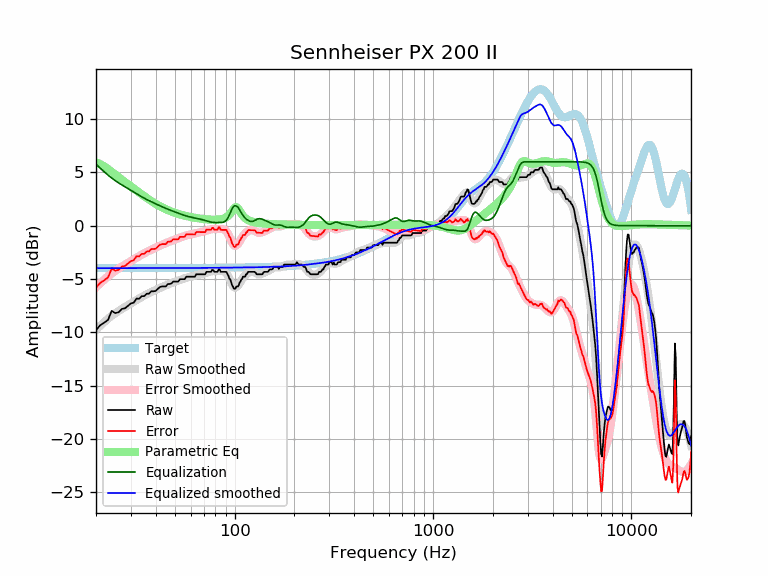

Values plotted in this chart, from the file beside it:
frequency, raw, error, smoothed, error_smoothed, equalization, parametric_eq, equalized_raw, equalized_smoothed, target
20, -9.80, -5.82, -9.76, -5.77, 5.77, 5.94, -4.03, -3.98, -3.98
21, -9.34, -5.36, -9.39, -5.40, 5.40, 5.79, -3.94, -3.98, -3.98
22, -9.10, -5.12, -9.05, -5.06, 5.06, 5.57, -4.03, -3.98, -3.98
23, -8.84, -4.86, -8.74, -4.76, 4.76, 5.32, -4.09, -3.98, -3.98
24, -7.99, -4.01, -8.46, -4.48, 4.48, 5.06, -3.52, -3.98, -3.98
25, -8.21, -4.23, -8.21, -4.23, 4.23, 4.80, -3.97, -3.98, -3.98
26, -8.12, -4.14, -8.00, -4.02, 4.02, 4.55, -4.10, -3.98, -3.98
27, -7.81, -3.83, -7.81, -3.83, 3.83, 4.32, -3.98, -3.98, -3.98
28, -7.75, -3.77, -7.63, -3.66, 3.66, 4.10, -4.09, -3.98, -3.98
29, -7.52, -3.55, -7.46, -3.49, 3.49, 3.89, -4.03, -3.97, -3.97
30, -7.29, -3.32, -7.30, -3.33, 3.33, 3.69, -3.97, -3.97, -3.97
31, -7.22, -3.25, -7.14, -3.16, 3.16, 3.49, -4.06, -3.97, -3.97
32, -6.84, -2.87, -6.98, -3.01, 3.01, 3.31, -3.83, -3.97, -3.97
33, -6.86, -2.89, -6.83, -2.86, 2.86, 3.12, -4.00, -3.97, -3.97
34, -6.61, -2.64, -6.69, -2.72, 2.72, 2.95, -3.89, -3.97, -3.97
35, -6.61, -2.64, -6.55, -2.58, 2.58, 2.78, -4.03, -3.97, -3.97
36, -6.38, -2.41, -6.43, -2.46, 2.46, 2.61, -3.92, -3.97, -3.97
37, -6.38, -2.41, -6.32, -2.35, 2.35, 2.46, -4.03, -3.97, -3.97
38, -6.15, -2.18, -6.22, -2.25, 2.25, 2.32, -3.91, -3.97, -3.97
39, -6.15, -2.18, -6.12, -2.15, 2.15, 2.18, -4.01, -3.97, -3.97
40, -6.12, -2.15, -6.02, -2.05, 2.05, 2.05, -4.07, -3.97, -3.97
41, -5.93, -1.96, -5.93, -1.96, 1.96, 1.94, -3.97, -3.97, -3.97
42, -5.75, -1.78, -5.84, -1.87, 1.87, 1.83, -3.88, -3.97, -3.97
43, -5.70, -1.73, -5.76, -1.79, 1.79, 1.73, -3.91, -3.97, -3.97
44, -5.70, -1.73, -5.67, -1.71, 1.71, 1.64, -3.99, -3.97, -3.97
45, -5.70, -1.73, -5.60, -1.63, 1.63, 1.55, -4.07, -3.97, -3.97
46, -5.47, -1.50, -5.52, -1.55, 1.55, 1.47, -3.92, -3.97, -3.97
47, -5.47, -1.50, -5.46, -1.49, 1.49, 1.40, -3.98, -3.97, -3.97
48, -5.43, -1.46, -5.39, -1.42, 1.42, 1.33, -4.01, -3.97, -3.97
49, -5.24, -1.27, -5.33, -1.36, 1.36, 1.27, -3.89, -3.97, -3.97
50, -5.24, -1.27, -5.26, -1.29, 1.29, 1.21, -3.95, -3.97, -3.97
51, -5.24, -1.27, -5.20, -1.23, 1.23, 1.16, -4.01, -3.97, -3.97
52, -5.24, -1.27, -5.15, -1.18, 1.18, 1.11, -4.07, -3.97, -3.97
53, -5.01, -1.04, -5.09, -1.12, 1.12, 1.06, -3.90, -3.97, -3.97
54, -5.01, -1.04, -5.03, -1.06, 1.06, 1.02, -3.95, -3.97, -3.97
55, -5.01, -1.04, -4.98, -1.01, 1.01, 0.98, -4.01, -3.97, -3.97
56, -5.01, -1.04, -4.93, -0.96, 0.96, 0.94, -4.05, -3.97, -3.97
57, -4.79, -0.82, -4.89, -0.92, 0.92, 0.91, -3.87, -3.97, -3.97
58, -4.79, -0.82, -4.85, -0.88, 0.88, 0.88, -3.91, -3.97, -3.97
59, -4.79, -0.82, -4.81, -0.84, 0.84, 0.85, -3.94, -3.97, -3.97
60, -4.79, -0.82, -4.78, -0.81, 0.81, 0.82, -3.98, -3.97, -3.97
61, -4.79, -0.82, -4.75, -0.78, 0.78, 0.79, -4.01, -3.97, -3.97
62, -4.79, -0.82, -4.71, -0.75, 0.75, 0.77, -4.04, -3.97, -3.97
63, -4.79, -0.82, -4.68, -0.72, 0.72, 0.74, -4.07, -3.97, -3.97
64, -4.56, -0.59, -4.65, -0.69, 0.69, 0.72, -3.87, -3.96, -3.96
65, -4.56, -0.59, -4.63, -0.66, 0.66, 0.70, -3.90, -3.96, -3.96
66, -4.56, -0.60, -4.60, -0.64, 0.64, 0.68, -3.92, -3.96, -3.96
67, -4.56, -0.60, -4.57, -0.61, 0.61, 0.67, -3.95, -3.96, -3.96
68, -4.56, -0.60, -4.55, -0.59, 0.59, 0.65, -3.97, -3.96, -3.96
69, -4.56, -0.60, -4.52, -0.56, 0.56, 0.64, -4.00, -3.96, -3.96
70, -4.56, -0.60, -4.49, -0.53, 0.53, 0.62, -4.03, -3.96, -3.96
71, -4.56, -0.60, -4.45, -0.50, 0.50, 0.61, -4.06, -3.96, -3.96
72, -4.33, -0.37, -4.42, -0.46, 0.46, 0.60, -3.87, -3.96, -3.96
73, -4.33, -0.37, -4.38, -0.42, 0.42, 0.59, -3.91, -3.96, -3.96
74, -4.33, -0.37, -4.34, -0.38, 0.38, 0.58, -3.95, -3.96, -3.96
75, -4.33, -0.38, -4.31, -0.35, 0.35, 0.58, -3.98, -3.95, -3.95
76, -4.33, -0.38, -4.29, -0.33, 0.33, 0.57, -4.00, -3.95, -3.95
77, -4.15, -0.20, -4.27, -0.32, 0.32, 0.57, -3.84, -3.95, -3.95
78, -4.17, -0.21, -4.26, -0.31, 0.31, 0.56, -3.86, -3.95, -3.95
79, -4.33, -0.38, -4.25, -0.30, 0.30, 0.56, -4.03, -3.95, -3.95
... 553 more rows
